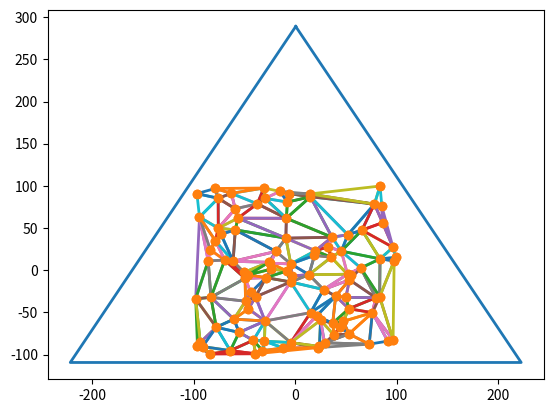

The matplotlib source for this figure:
import numpy as np
import matplotlib.pyplot as plt
from scipy.linalg import solve

class Edge:
    p1 = None
    p2 = None

    def __init__(self, p1, p2):
        self.p1 = p1
        self.p2 = p2


class Triangle:

    p1 = None
    p2 = None
    p3 = None
    edge1 = None
    edge2 = None
    edge3 = None
    centerx = 0
    centery = 0
    radius = 0
    def __init__(self, p1, p2, p3):
        self.p1 = p1
        self.p2 = p2
        self.p3 = p3
        self.edge1 = Edge(p1,p2)
        self.edge2 = Edge(p2,p3)
        self.edge3 = Edge(p3,p1)


    def get_outer_circle(self):
        if self.radius!=0:
            return (self.centerx, self.centery, self.radius)
        xa, ya = self.p1[0], self.p1[1]
        xb, yb = self.p2[0], self.p2[1]
        xc, yc = self.p3[0], self.p3[1]

        # 两条边的中点
        x1, y1 = (xa + xb) / 2.0, (ya + yb) / 2.0
        x2, y2 = (xb + xc) / 2.0, (yb + yc) / 2.0

        # 两条线的斜率
        ka = (yb - ya) / (xb - xa) if xb != xa else None
        kb = (yc - yb) / (xc - xb) if xc != xb else None

        alpha = np.arctan(ka) if ka != None else np.pi / 2
        beta  = np.arctan(kb) if kb != None else np.pi / 2

        # 两条垂直平分线的斜率
        k1 = np.tan(alpha + np.pi / 2)
        k2 = np.tan(beta + np.pi / 2)

        # 圆心
        y, x = solve([[1.0, -k1], [1.0, -k2]], [y1 - k1 * x1, y2 - k2 * x2])
        # 半径
        r1 = np.sqrt((x - xa)**2 + (y - ya)**2)
        self.centerx = x
        self.centery = y
        self.radius = r1
        return (x, y, r1)


    def plot(self):
        '''
            Call this function, you need to use plt.show() to see the image.
        :return:None
        '''
        plt.plot([self.p1[0],self.p2[0],self.p3[0],self.p1[0]],[self.p1[1],self.p2[1],self.p3[1],self.p1[1]],linewidth=2)

class DelaunayTriangulation:
    point_set = []
    edge_buffer = []
    temp_triangles = []
    triangles = []
    super_triangle = None

    def point_plot(self):
        '''
            Call this function, you need to use plt.show() to see the image.
        :return:None
        '''
        plt.plot(self.point_set[:,0],self.point_set[:,1],linewidth=0,marker='o')

    def set_point(self,point_set):
        num = len(point_set)
        self.point_set = point_set
        self.point_set.sort(key=lambda x: x[0])
        self.point_set = np.array(self.point_set).reshape(num,2)

    def build_super_triangle(self):
        max_loc = np.max(self.point_set,0)
        min_loc = np.min(self.point_set,0)
        centerx = (max_loc[0]+min_loc[0])/2.0
        top = np.array([centerx,(max_loc[1]-min_loc[1])*2+min_loc[1]-10])
        width = (max_loc[0]-centerx)*2+25
        if width<max_loc[1]-min_loc[1]+10:
            width = max_loc[1]-min_loc[1]+25 # extension to satisfy ground > height
        right = np.array([centerx+width,min_loc[1]-10])
        left = np.array([centerx-width,min_loc[1]-10])
        self.super_triangle = Triangle(top,left,right)
        self.temp_triangles.append(self.super_triangle)
        self.super_triangle.plot()
        self.point_plot()
        plt.show()
    def draw_tmp_triangle(self):
        for triangle in self.temp_triangles:
            triangle.plot()
        self.point_plot()
        plt.show()
    def draw_result(self):
        for triangle in self.triangles:
            triangle.plot()
        self.point_plot()
        plt.show()
    def iteration(self):
        epsilon = 1e-5
        point_set = list(self.point_set) # change point_set from numpy array to list of (x,y)
        for point in point_set:
            print(point)
            self.edge_buffer = []
            tmp_triangles = []
            for triangle in self.temp_triangles:
                (x,y,radius) = triangle.get_outer_circle()
                # judge: if the point is on the right of the circle.
                if point[0]>x+radius+epsilon:
                    self.triangles.append(triangle)
                    continue
                # judge: if the point is outside of the circle.
                if (point[0]-x)**2+(point[1]-y)**2 > radius**2:
                    tmp_triangles.append(triangle)
                    continue
                else:
                    # judge: if the point is inside of the circle:
                    self.edge_buffer.append(triangle.edge1)
                    self.edge_buffer.append(triangle.edge2)
                    self.edge_buffer.append(triangle.edge3)
                    continue
            self.temp_triangles = tmp_triangles
            # clean duplicate edge in edge_buffer
            i = 0
            for edge in self.edge_buffer:
                ifadd = True
                j=0
                for edgee in self.edge_buffer:
                    if (i!=j)and ((edge.p1==edgee.p1).all() and (edge.p2==edgee.p2).all() \
                        or (edge.p1 == edgee.p2).all() and (edge.p2==edgee.p1).all()):
                        ifadd = False
                        break
                    j+=1
                if ifadd:
                    self.temp_triangles.append(Triangle(edge.p1,edge.p2,point))
                i+=1
            # generate new temp triangle with the point and the edge in the buffer
            #for edge in self.edge_buffer:
            #    self.temp_triangles.append(Triangle(edge.p1,edge.p2,point))
            #self.draw_result()

        # combine triangles and temp_triangles
        for add_triangle in self.temp_triangles:
             self.triangles.append(add_triangle)
        # remove the triangles which are related to the super triangle.
        self.temp_triangles = self.triangles
        self.triangles = []

        for triangle in self.temp_triangles:
            if (triangle.p1 == self.super_triangle.p1).all() or (triangle.p1 == self.super_triangle.p2).all() or (triangle.p1 == self.super_triangle.p3).all() \
                or (triangle.p2 == self.super_triangle.p1).all() or (triangle.p2 == self.super_triangle.p2).all() or (triangle.p2 == self.super_triangle.p3).all() \
                or (triangle.p3 == self.super_triangle.p1).all() or (triangle.p3 == self.super_triangle.p2).all() or (triangle.p3 == self.super_triangle.p3).all():
                pass
            else:
                self.triangles.append(triangle)


if __name__ == '__main__':
    n = 100
    delaunay_triangulation = DelaunayTriangulation()
    points = np.random.rand(n,2)*200-100
    point_set = list(points)
    delaunay_triangulation.set_point(point_set)
    delaunay_triangulation.build_super_triangle()
    delaunay_triangulation.iteration()
    delaunay_triangulation.draw_result()
